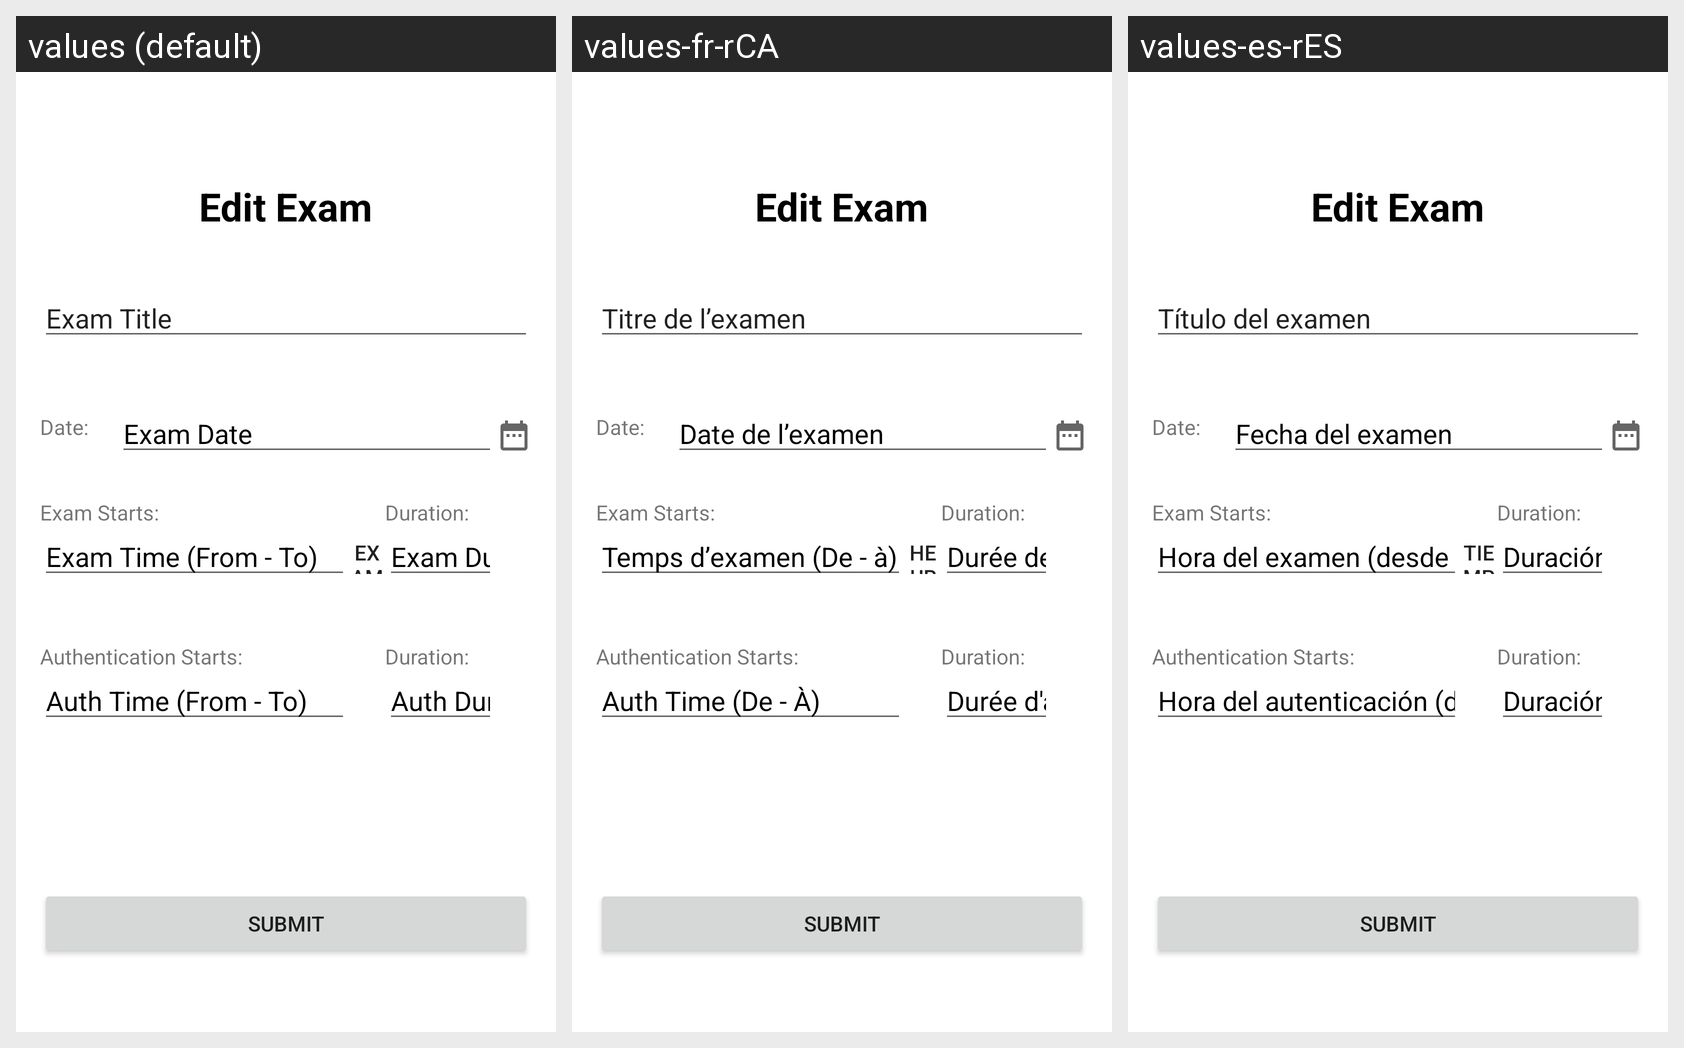

Strings drawn on this Android screen and how each of the app's shown locales translates them:
Android screen res/layout/proctor_exam_edit_info_layout.xml rendered under 3 locales, left to right: values (default), values-fr-rCA, values-es-rES. Device: Nexus 5 (rendered at 1080×1920; each locale shown at half size, 540×960, under a caption strip naming it); theme Theme.Odin.
Strings drawn on this screen, with the default value and each locale's value (text and hints the layout hard-codes, and strings that could not be matched under every locale, appear in the picture but are not listed):

exam_title
  values: Exam Title
  values-fr-rCA: Titre de l’examen
  values-es-rES: Título del examen

exam_date
  values: Exam Date
  values-fr-rCA: Date de l’examen
  values-es-rES: Fecha del examen

exam_time_hint
  values: Exam Time (From - To)
  values-fr-rCA: Temps d’examen (De - à)
  values-es-rES: Hora del examen (desde - hasta)

exam_time
  values: Exam Time
  values-fr-rCA: Heure de l’examen
  values-es-rES: Tiempo de examen

auth_time_hint
  values: Auth Time (From - To)
  values-fr-rCA: Auth Time (De - À)
  values-es-rES: Hora del autenticación (desde - hasta)

auth_duration_hint
  values: Auth Duration
  values-fr-rCA: Durée d'authentification
  values-es-rES: Duración de la autorización

exam_duration_hint
  values: Exam Duration
  values-fr-rCA: Durée de l'examen
  values-es-rES: Duración del examen
